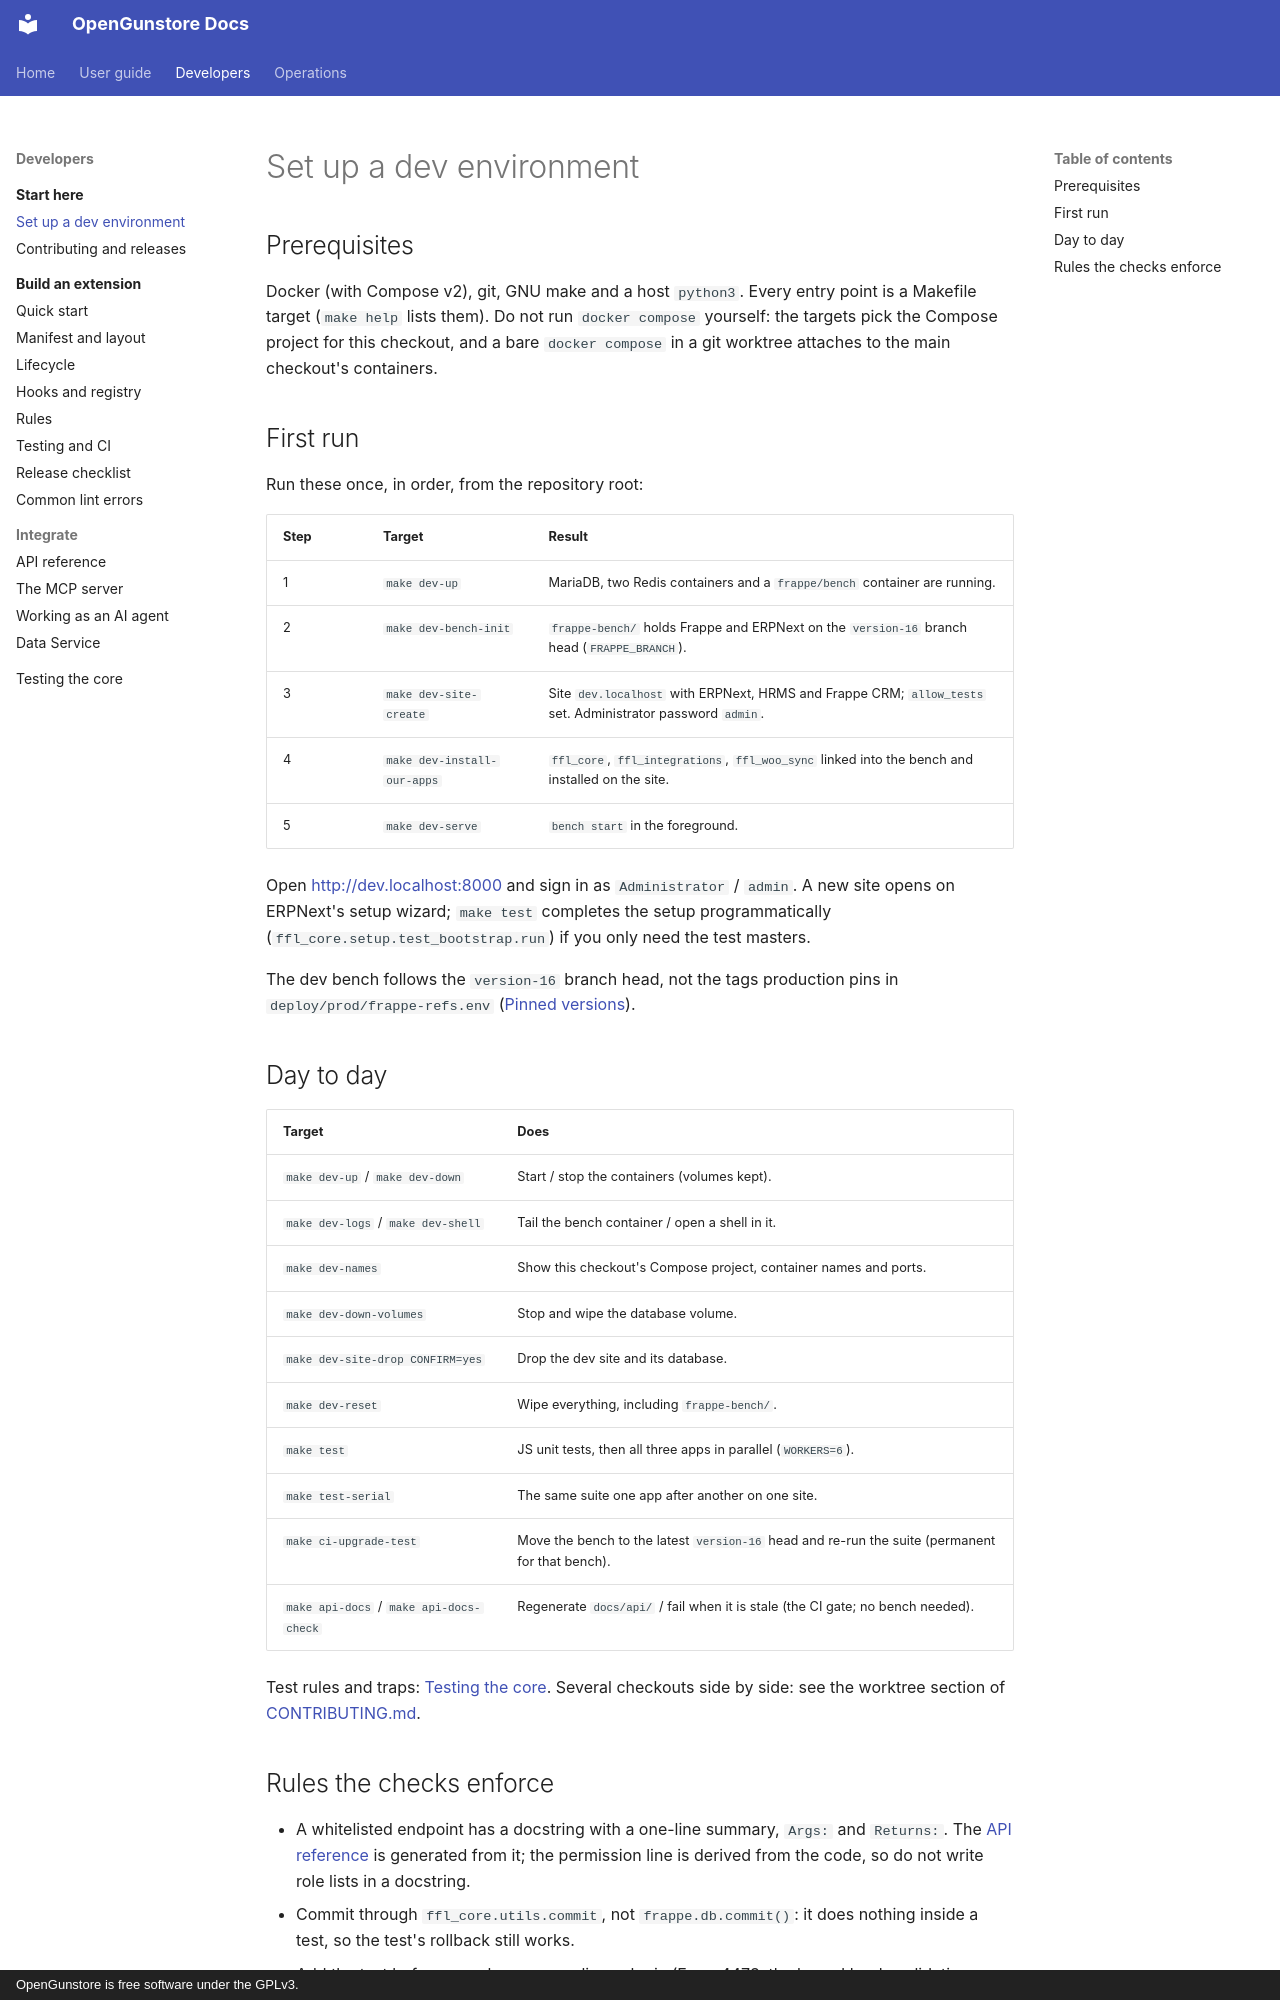

repository: Old-Steel-Arsenal/opengunstore · page: developers/dev-environment/index.html · generator: mkdocs · copyright: OpenGunstore is free software under the GPLv3.

# Set up a dev environment

## Prerequisites

Docker (with Compose v2), git, GNU make and a host `python3`. Every entry point is a Makefile target (`make help` lists them). Do not run `docker compose` yourself: the targets pick the Compose project for this checkout, and a bare `docker compose` in a git worktree attaches to the main checkout's containers.

## First run

Run these once, in order, from the repository root:

| Step | Target | Result |
|---|---|---|
| 1 | `make dev-up` | MariaDB, two Redis containers and a `frappe/bench` container are running. |
| 2 | `make dev-bench-init` | `frappe-bench/` holds Frappe and ERPNext on the `version-16` branch head (`FRAPPE_BRANCH`). |
| 3 | `make dev-site-create` | Site `dev.localhost` with ERPNext, HRMS and Frappe CRM; `allow_tests` set. Administrator password `admin`. |
| 4 | `make dev-install-our-apps` | `ffl_core`, `ffl_integrations`, `ffl_woo_sync` linked into the bench and installed on the site. |
| 5 | `make dev-serve` | `bench start` in the foreground. |

Open <http://dev.localhost:8000> and sign in as `Administrator` / `admin`. A new site opens on ERPNext's setup wizard; `make test` completes the setup programmatically (`ffl_core.setup.test_bootstrap.run`) if you only need the test masters.

The dev bench follows the `version-16` branch head, not the tags production pins in `deploy/prod/frappe-refs.env` ([Pinned versions](../versions.md#local-dev-bench)).

## Day to day

| Target | Does |
|---|---|
| `make dev-up` / `make dev-down` | Start / stop the containers (volumes kept). |
| `make dev-logs` / `make dev-shell` | Tail the bench container / open a shell in it. |
| `make dev-names` | Show this checkout's Compose project, container names and ports. |
| `make dev-down-volumes` | Stop and wipe the database volume. |
| `make dev-site-drop CONFIRM=yes` | Drop the dev site and its database. |
| `make dev-reset` | Wipe everything, including `frappe-bench/`. |
| `make test` | JS unit tests, then all three apps in parallel (`WORKERS=6`). |
| `make test-serial` | The same suite one app after another on one site. |
| `make ci-upgrade-test` | Move the bench to the latest `version-16` head and re-run the suite (permanent for that bench). |
| `make api-docs` / `make api-docs-check` | Regenerate `docs/api/` / fail when it is stale (the CI gate; no bench needed). |

Test rules and traps: [Testing the core](../testing.md). Several checkouts side by side: see the worktree section of [CONTRIBUTING.md](https://github.com/Old-Steel-Arsenal/opengunstore/blob/develop/CONTRIBUTING.md#working-in-a-git-worktree).
